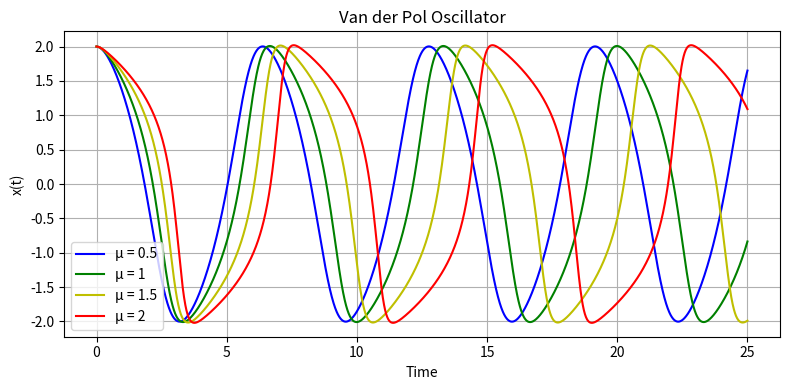

This chart was generated by the following Python code:
##Vanderpol oscillator

## Press play

import numpy as np
import matplotlib.pyplot as plt
from tqdm import tqdm

t_span = (0, 25)
dt = 0.01
t_steps = int((t_span[-1] - t_span[0]) / dt)
time = np.linspace(t_span[0], t_span[-1], t_steps)

x = np.zeros(t_steps)
y = np.zeros(t_steps)

xin = [2.0, -2.0, 1.0, -1.0]
yin = [0, 3.0, 0.0, 0.0]

mu_values = [0.5, 1, 1.5, 2]
long = len(xin)
solx = np.zeros((long, t_steps))
soly = np.zeros_like(solx)

for j in range(0, long):
    mu = mu_values[j]
    x[0] = xin[0]
    y[0] = yin[0]
    for i in tqdm(range(1, t_steps)):
        k1_x = y[i-1]
        k1_y = mu * (1 - x[i-1]**2) * y[i-1] - x[i-1]
    
        aux_x = x[i-1] + dt * k1_x
        aux_y = y[i-1] + dt * k1_y
    
        k2_x = aux_y
        k2_y = mu * (1 - aux_x**2) * aux_y - aux_x
    
        x[i] = x[i-1] + 0.5 * dt * (k1_x + k2_x)
        y[i] = y[i-1] + 0.5 * dt * (k1_y + k2_y)
    solx[j, :] = x
    soly[j, :] = y




plt.figure(figsize=(8, 4))

colors = ['b', 'g', 'y', 'r', 'k']


for i in range(0, long):
    plt.plot(time, solx[i], label=f'μ = {mu_values[i % len(mu_values)]}', color=colors[i % len(colors)])

plt.xlabel("Time")
plt.ylabel(r"x(t)")
plt.title(r"Van der Pol Oscillator")
plt.legend()
plt.grid()

x1 = np.linspace(-5, 5, 10000)
x2 = np.zeros(len(x1))

plt.tight_layout()
plt.show()
